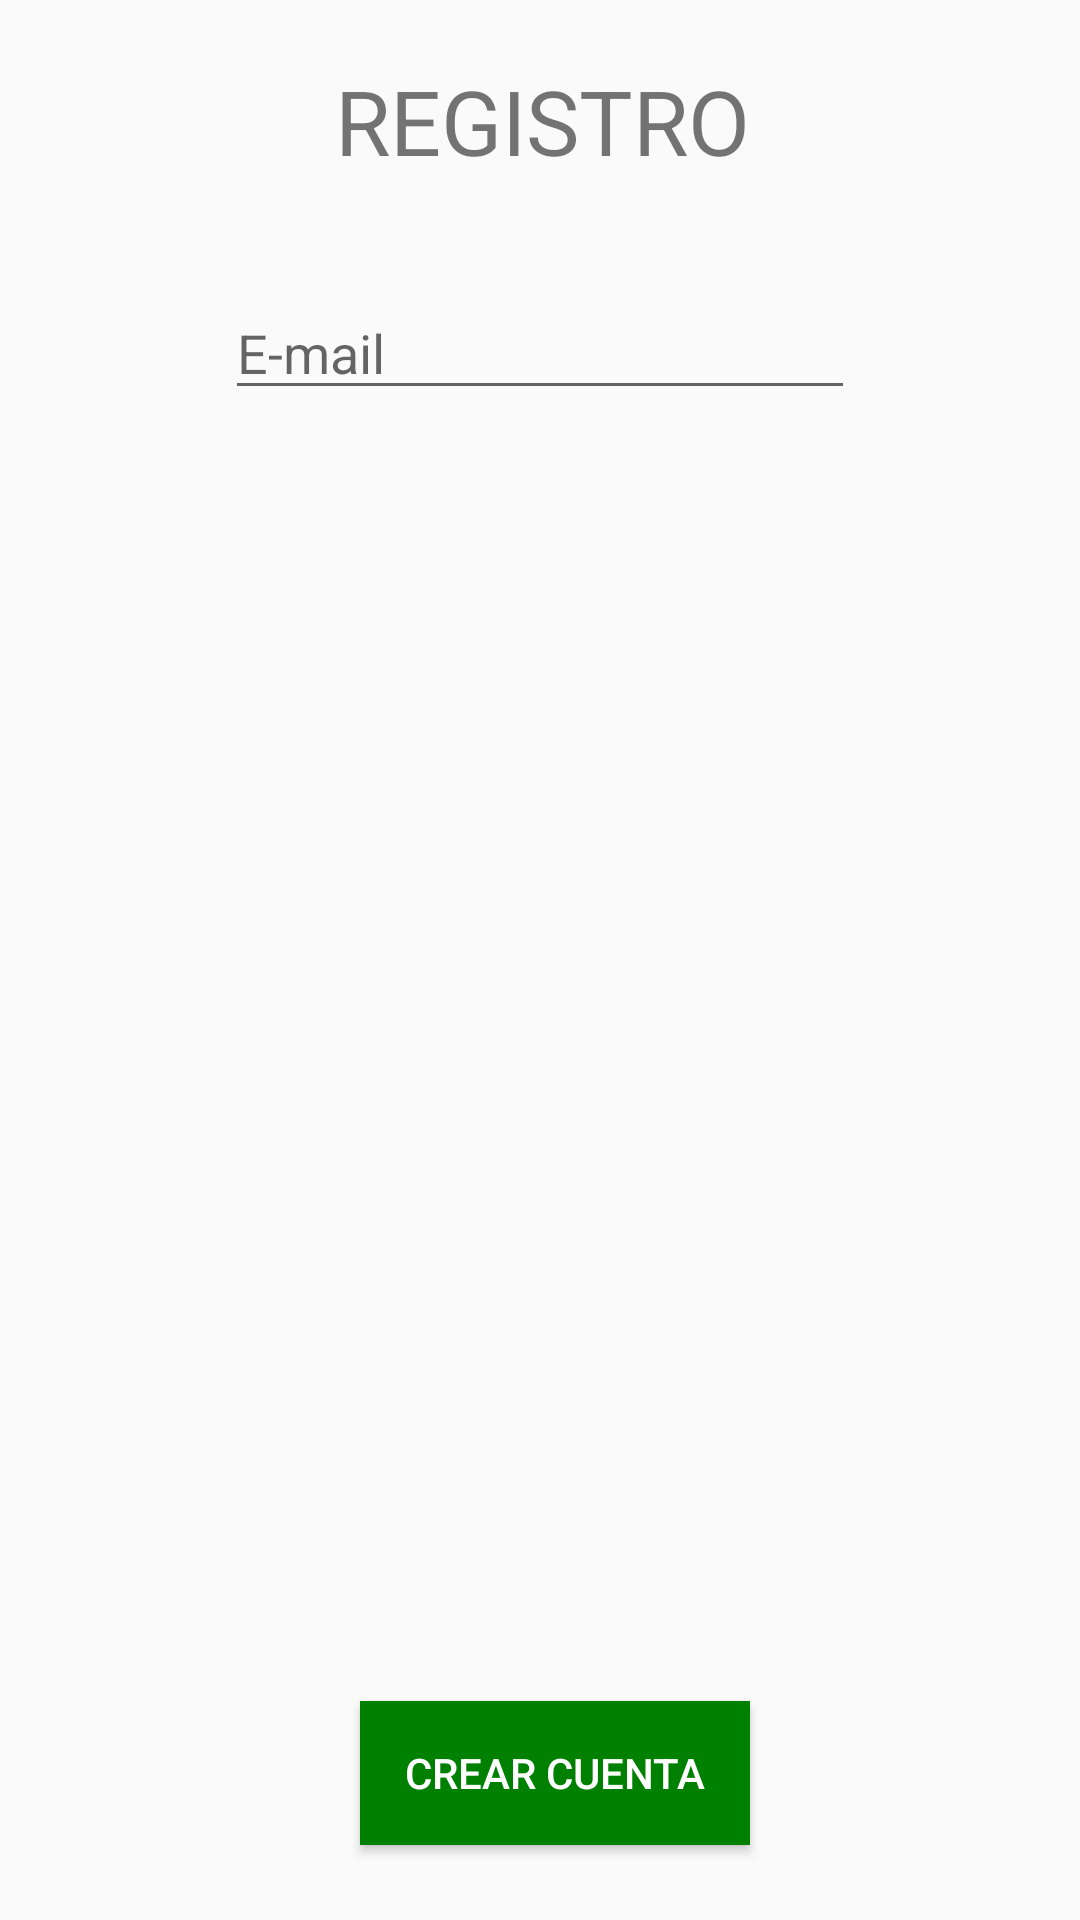

This screen was rendered from an Android layout file. Write that file and the resources it references.
<!-- AndroidManifest.xml: application theme Theme.TFG -->
<!-- res/layout/dialog_registro.xml -->
<?xml version="1.0" encoding="utf-8"?>
<androidx.constraintlayout.widget.ConstraintLayout xmlns:android="http://schemas.android.com/apk/res/android"
    xmlns:app="http://schemas.android.com/apk/res-auto"
    xmlns:tools="http://schemas.android.com/tools"
    android:layout_width="300dp"
    android:layout_height="350dp">

    <TextView
        android:id="@+id/textViewRegistroTitulo"
        android:layout_width="wrap_content"
        android:layout_height="wrap_content"
        android:layout_marginStart="12dp"
        android:layout_marginTop="20dp"
        android:layout_marginBottom="4dp"
        android:text="REGISTRO"
        android:textSize="30sp"
        app:layout_constraintEnd_toEndOf="parent"
        app:layout_constraintHorizontal_bias="0.476"
        app:layout_constraintStart_toStartOf="parent"
        app:layout_constraintTop_toTopOf="parent" />

    <EditText
        android:id="@+id/editTextRegistroNombreUsuario"
        android:layout_width="wrap_content"
        android:layout_height="wrap_content"
        android:layout_marginTop="35dp"
        android:ems="10"
        android:hint="E-mail"
        android:inputType="textPersonName"
        app:layout_constraintEnd_toEndOf="parent"
        app:layout_constraintStart_toStartOf="parent"
        app:layout_constraintTop_toBottomOf="@+id/textViewRegistroTitulo" />

    <Button
        android:id="@+id/buttonRegistroCompletarRegistro"
        android:layout_width="130dp"
        android:layout_height="wrap_content"
        android:layout_marginStart="34dp"
        android:layout_marginBottom="25dp"
        android:background="@color/green"
        android:text="CREAR CUENTA"
        android:textColor="@color/white"
        app:layout_constraintBottom_toBottomOf="parent"
        app:layout_constraintEnd_toEndOf="parent"
        app:layout_constraintHorizontal_bias="0.438"
        app:layout_constraintStart_toStartOf="parent" />



</androidx.constraintlayout.widget.ConstraintLayout>
<!-- resources referenced by this layout -->
<resources>
  <color name="green">#008000</color>
  <color name="white">#FFFFFFFF</color>
  <style name="Theme.TFG" parent="Theme.AppCompat.Light.NoActionBar">
      </style>
</resources>
